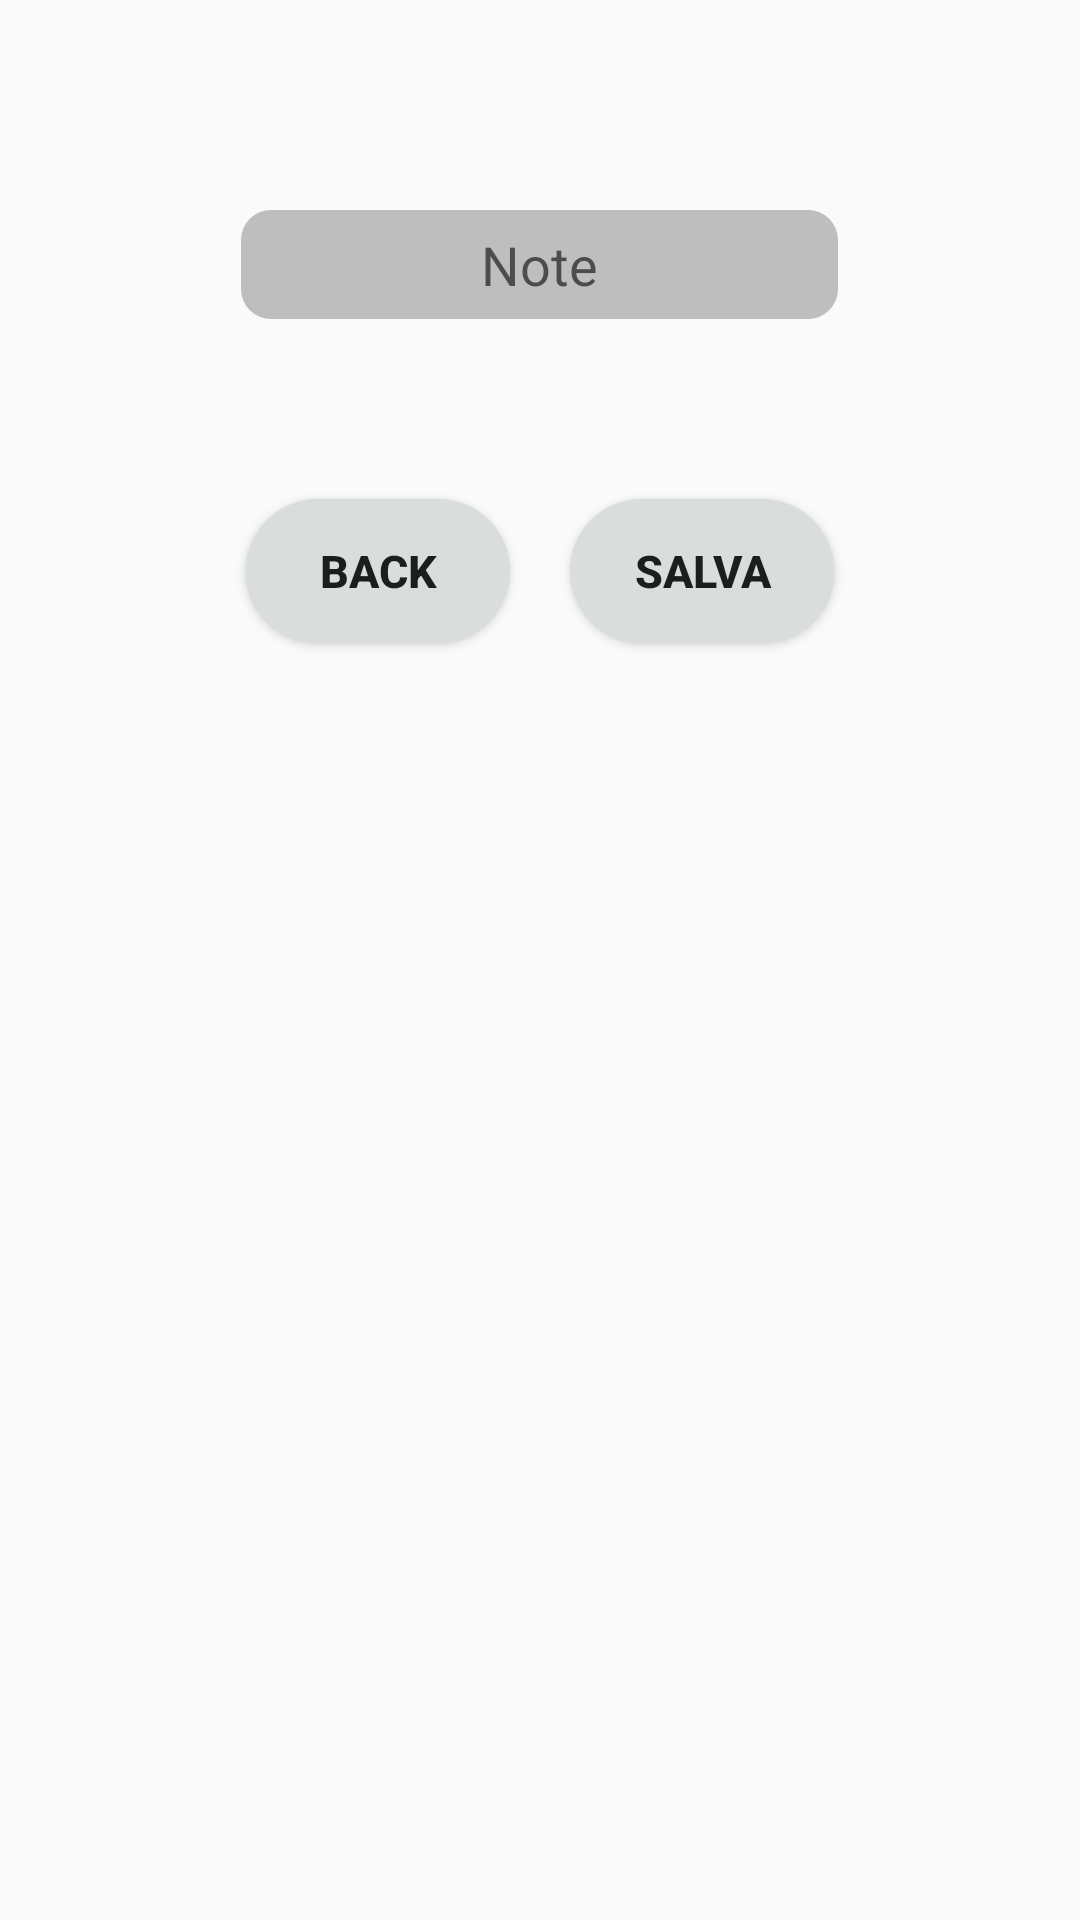

Layout XML and referenced resources for this Android screen:
<!-- AndroidManifest.xml: application theme Theme.AppCompat.Light -->
<!-- res/layout/note_dettaglio.xml -->
<?xml version="1.0" encoding="utf-8"?>
<RelativeLayout xmlns:android="http://schemas.android.com/apk/res/android"
    xmlns:app="http://schemas.android.com/apk/res-auto"
    xmlns:tools="http://schemas.android.com/tools"
    android:layout_width="match_parent"
    android:layout_height="wrap_content"
    android:padding="20dp">


    <LinearLayout
        android:id="@+id/linearTesto"
        android:layout_width="match_parent"
        android:layout_height="wrap_content"
        android:orientation="horizontal"
        android:layout_marginBottom="50dp"
        android:layout_marginTop="50dp"
        >
        <TextView
            android:layout_width="0dp"
            android:layout_height="wrap_content"
            android:layout_marginRight="20dp"
            android:layout_marginLeft="20dp"
            android:layout_weight="0.175"
            android:gravity="left"
            android:text=""></TextView>
        <EditText
            android:id="@+id/noteDettaglio"
            android:layout_width="0dp"
            android:layout_weight="1.7"
            android:padding="6dp"
            android:hint="Note"
            android:background="@drawable/drawable_botton_grigio"
            android:textAlignment="center"
            android:layout_height="wrap_content"
            >
        </EditText>
        <TextView
            android:layout_width="0dp"
            android:layout_height="wrap_content"
            android:layout_marginRight="20dp"
            android:layout_marginLeft="20dp"
            android:layout_weight="0.175"
            android:gravity="left"
            android:text=""></TextView>
    </LinearLayout>
    <LinearLayout
        android:layout_width="match_parent"
        android:layout_height="wrap_content"
        android:orientation="horizontal"
        android:gravity="center"
        android:layout_below="@id/linearTesto"
        >
        <Button
            android:id="@+id/OkNote"
            android:layout_width="wrap_content"
            android:layout_height="wrap_content"
            android:textSize="15dp"
            android:background="@drawable/drawable_scheda"
            android:text="Back"
            android:textStyle="bold"
            android:layout_margin="10dp"
            >
        </Button>
        <Button
            android:id="@+id/SalvaNote"
            android:layout_width="wrap_content"
            android:layout_height="wrap_content"
            android:text="Salva"
            android:textStyle="bold"
            android:textSize="15dp"
            android:background="@drawable/drawable_scheda"
            android:layout_margin="10dp"
            >
        </Button>

    </LinearLayout>

</RelativeLayout>
<!-- resources referenced by this layout -->
<resources>
  <!-- drawable drawable_botton_grigio (drawable) -->
  <?xml version="1.0" encoding="utf-8"?>
  <selector xmlns:android="http://schemas.android.com/apk/res/android">
      <item>
          <shape
              android:shape="rectangle">
              <corners
                  android:radius="10dp">
              </corners>
              <solid
                  android:color="@color/pantone">
              </solid>
  
          </shape>
      </item>
  </selector>
  <!-- drawable drawable_scheda (drawable) -->
  <?xml version="1.0" encoding="utf-8"?>
  <selector xmlns:android="http://schemas.android.com/apk/res/android">
  <item>
      <shape
          android:shape="rectangle">
          <corners
              android:radius="40dp">
          </corners>
          <solid
              android:color="@color/grigio">
          </solid>
  
      </shape>
  </item>
  </selector>
  <color name="pantone">#bdbebd</color>
  <color name="grigio">#D9DDDC</color>
</resources>
